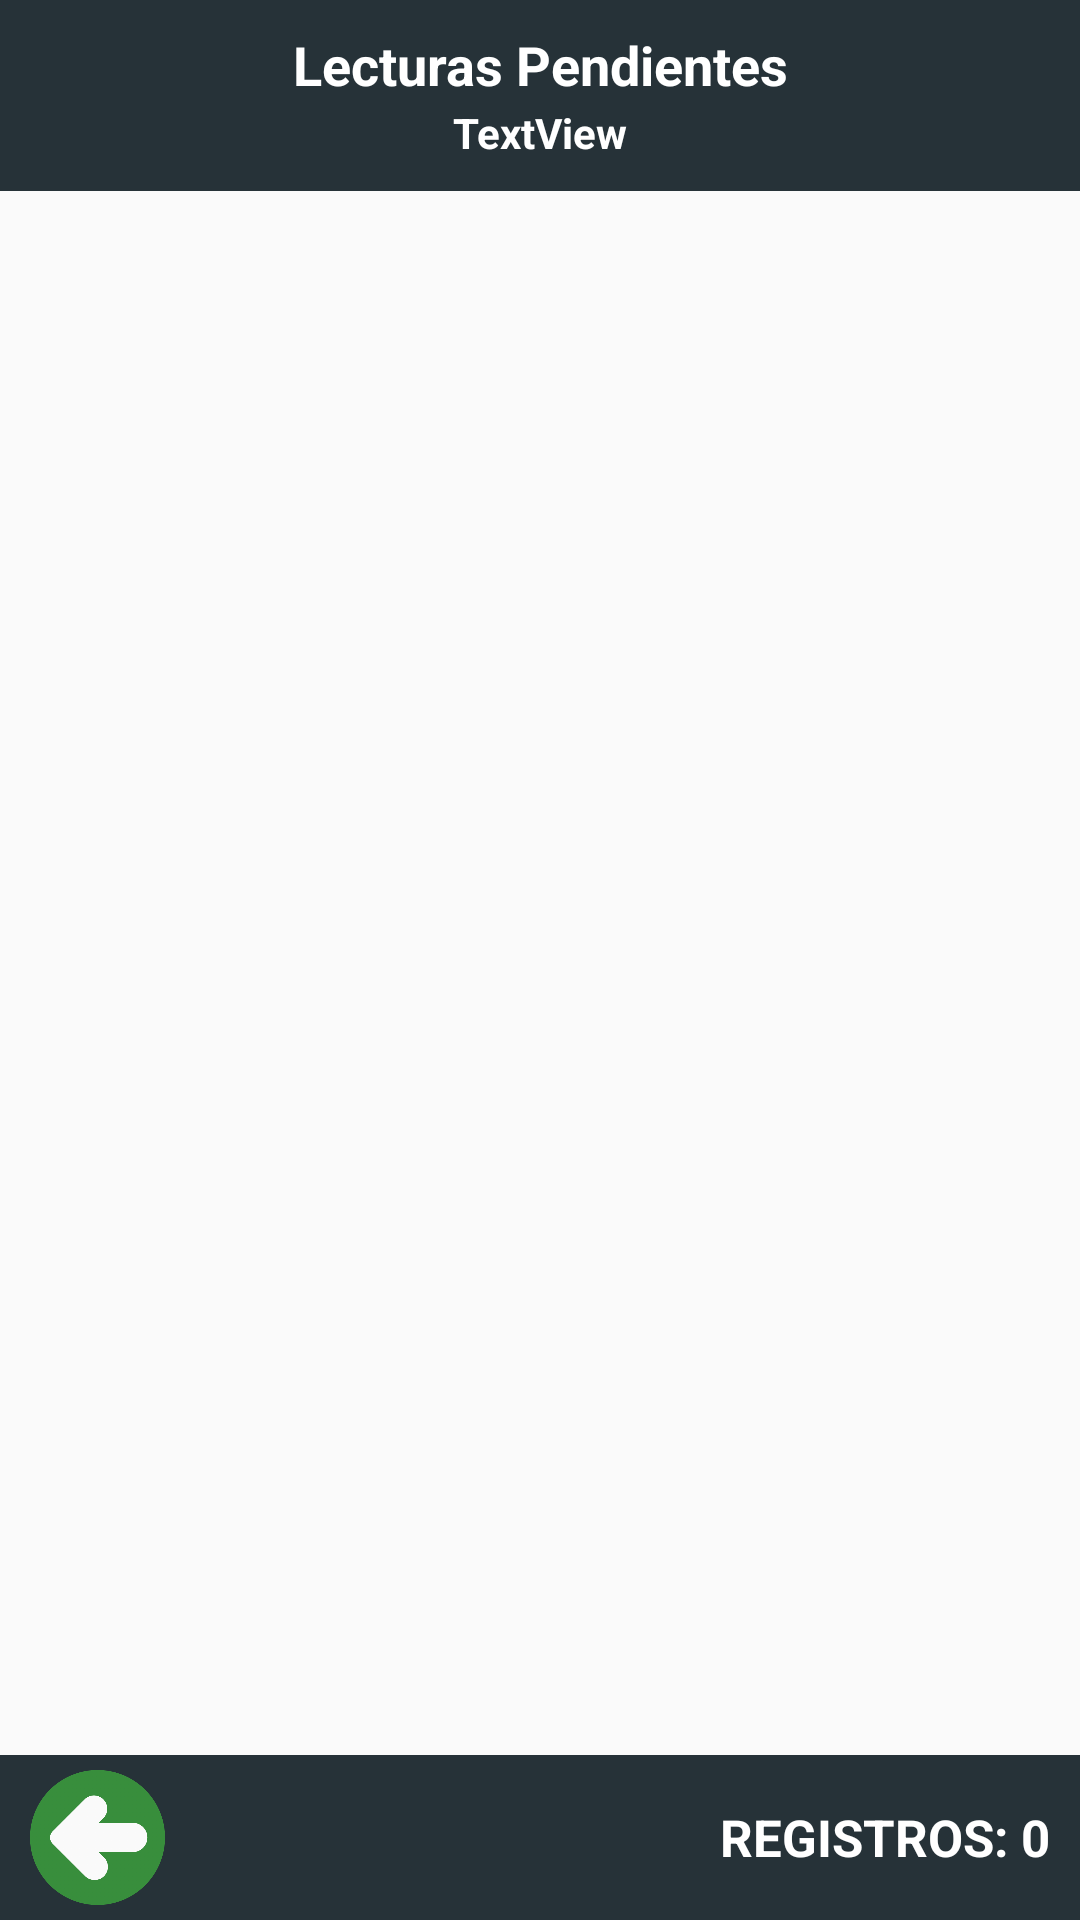

Layout XML and referenced resources for this Android screen:
<!-- AndroidManifest.xml: application theme DemoTheme -->
<!-- res/layout/activity_lpendientes.xml -->
<?xml version="1.0" encoding="utf-8"?>
<RelativeLayout xmlns:android="http://schemas.android.com/apk/res/android"
    xmlns:app="http://schemas.android.com/apk/res-auto"
    xmlns:tools="http://schemas.android.com/tools"
    android:id="@+id/main"
    android:layout_width="match_parent"
    android:layout_height="match_parent"
    tools:context=".controladores.lectura.Lpendientes">

    <ListView
        android:id="@+id/lvPendientes"
        android:layout_width="match_parent"
        android:layout_height="match_parent"
        android:layout_above="@+id/relBot"
        android:layout_below="@+id/relTop"
        android:layout_marginTop="0dp"
        android:layout_marginBottom="0dp" />

    <RelativeLayout
        android:id="@+id/relTop"
        android:layout_width="match_parent"
        android:layout_height="wrap_content"
        android:layout_alignParentTop="true"
        android:background="@color/blue_gray"
        android:gravity="top"
        android:paddingTop="10dp"
        android:paddingBottom="10dp">

        <TextView
            android:id="@+id/lblTop"
            android:layout_width="match_parent"
            android:layout_height="wrap_content"
            android:layout_marginTop="-1dp"
            android:layout_marginBottom="1dp"
            android:gravity="center_horizontal|center_vertical"
            android:text="Lecturas Pendientes"
            android:textColor="#FFFFFF"
            android:textSize="18sp"
            android:textStyle="bold" />

        <TextView
            android:id="@+id/lblTecnico"
            android:layout_width="match_parent"
            android:layout_height="wrap_content"
            android:layout_below="@+id/lblTop"
            android:layout_marginTop="0dp"
            android:gravity="center_horizontal|center_vertical"
            android:text="TextView"
            android:textColor="#FFFFFF"
            android:textStyle="bold" />

        <ImageView
            android:id="@+id/imageView"
            android:layout_width="35dp"
            android:layout_height="35dp"
            android:layout_alignParentStart="true"
            android:layout_marginStart="10dp"
            android:src="@drawable/file" />
    </RelativeLayout>

    <RelativeLayout
        android:id="@+id/relBot"
        android:layout_width="match_parent"
        android:layout_height="55dp"
        android:layout_alignParentStart="true"
        android:layout_alignParentBottom="true"
        android:layout_marginStart="0dp"
        android:background="@color/blue_gray"
        android:gravity="center_vertical">

        <ImageView
            android:id="@+id/btnRegresar"
            android:layout_width="45dp"
            android:layout_height="match_parent"
            android:layout_alignParentStart="true"
            android:layout_marginStart="10dp"
            android:src="@drawable/regresar" />

        <TextView
            android:id="@+id/lblRegistros"
            android:layout_width="wrap_content"
            android:layout_height="match_parent"
            android:layout_alignParentEnd="true"
            android:layout_marginEnd="10dp"
            android:gravity="center_horizontal|center_vertical"
            android:text="REGISTROS: 0"
            android:textColor="#FFFFFF"
            android:textSize="17sp"
            android:textStyle="bold" />
    </RelativeLayout>

</RelativeLayout>
<!-- resources referenced by this layout -->
<resources>
  <color name="blue_gray">#263238</color>
  <!-- drawable regresar: png bitmap (drawable, 34800 bytes) -->
  <style name="DemoTheme" parent="Theme.AppCompat.Light.NoActionBar">
          
          <item name="colorPrimary">@color/black</item>
          <item name="colorPrimaryDark">@color/black</item>
          <item name="colorAccent">@color/pink</item>
      </style>
  <color name="black">#FF000000</color>
  <color name="pink">#880E4F</color>
</resources>
